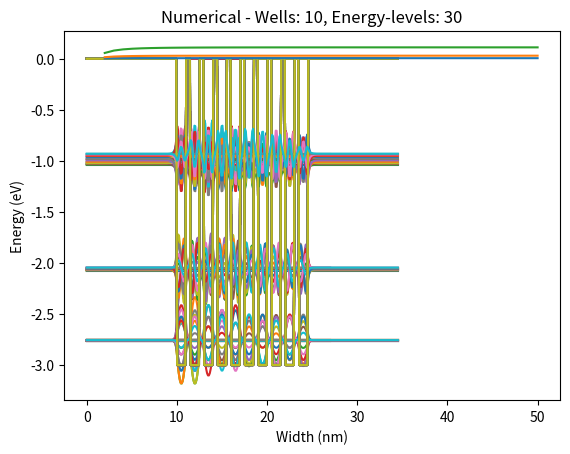

This chart was generated by the following Python code:
import numpy as np
from matplotlib import pyplot as plt
from scipy.optimize import fsolve
from scipy.constants import hbar, m_e, eV
from scipy.linalg import eigh_tridiagonal

hbar *=1e9 #Plancks constant, scaled for nm as recomended by mr. MAN ;)
L_well = 1 #nm - length/width of each potential well
V0 = 3 #eV - depth of the wells
n_well = 10 # number of datapoints per well
n_bar = 5 # number of datapoints per barrer
fact = (hbar**2)/(m_e*eV) # precalculated factor to lessen float operations


# Constructs a potential with num_w number of wells
def potential(num_w, V0=-V0):
	V1 = np.array([[V0]*n_well + [0]*n_bar]).flatten() # one well with barrier to the right
	V_mid = np.tile(V1, num_w) 
	V_front = np.zeros(n_well*10)
	V_back = np.zeros(n_well*10 - n_bar)
	V = np.append(V_front, V_mid)
	V = np.append(V, V_back)
	well_voids = max(num_w -1, 0)
	L = num_w*L_well + well_voids*n_bar*(L_well/n_well) + 20*L_well
	return V, L # returns the final potential and length of the system
	

# Calculates eigenenergies and eigenvector(wave functions)
def analyze(num_w, add_E_lvls = 0):
	V, L = potential(num_w)
	n = len(V)
	delta_x = L/(n+1)
	x_vec = np.linspace(0, L, n)
	if num_w == 0:
		num_E_lvls = 3 + add_E_lvls
	else:
		num_E_lvls = 3*num_w + add_E_lvls
	
	main_diag = np.ones(n) * fact/(delta_x**2) + V
	off_diag = np.ones(n-1) * -fact/(2*delta_x**2)

	energies, wave_funcs = eigh_tridiagonal(main_diag, off_diag)
	wave_funcs = wave_funcs.T

	return energies, wave_funcs, x_vec, num_E_lvls, L, V


def plot_well_wave_funcs(num_w, add_E_lvls=0):
    energies, wave_funcs, x_vec, iter_lim, L, V = analyze(num_w, add_E_lvls)
    scale = V0/2
    if num_w == 0:
        scale = 0.5
    for i in range(iter_lim):
        plt.plot([0,L], [energies[i]]*2)
        plt.plot(x_vec, V)
        plt.plot(x_vec, energies[i] + wave_funcs[i]*scale)
    plt.title("Numerical - Wells: " + str(num_w) + ", Energy-levels: " + str(iter_lim))
    plt.xlabel("Width (nm)")
    plt.ylabel("Energy (eV)")
    plt.savefig("figW" + str(num_w) + "E" + str(iter_lim) + ".png")
    plt.show()


# Computes and plots energy band widths for potentials with lower to upper number of wells
def band_widths(lower, upper):
	x_vec = np.linspace(lower, upper, upper-lower)
	band_widths = np.zeros([3, upper - lower])
	for i in range(lower, upper):
		energies,_,_,_,_,_ = analyze(i)
		for j in range(3):
			band_widths[j][i - lower] = np.absolute(energies[i*j] - energies[(j+1)*i -1])

	for i in range(3):
		plt.plot(x_vec, band_widths[i])
	#plt.savefig("bw.pdf")
	plt.show()


# Numerically computes the energies from the analytic solutions of TISE and prints them
def trancendent_sol():
	a = L_well/2
	
	z0 = (a/hbar)*np.sqrt(2*m_e*V0*eV)
	
	RS = lambda z : np.sqrt((z0/z)**2 -1)
	RS_asym = lambda z : -1/(np.sqrt((z0/z)**2 -1))
	LS = lambda z : np.tan(z)

	z_tan = np.linspace(0.1,4.5, 1000)
	z = np.linspace(0.1,4.05, 1000)
	for i in range(len(z_tan)):
		if np.absolute(LS(z_tan[i])) > 9:
			z_tan[i] = np.nan

	f = lambda z : RS(z) - LS(z)
	f_asym = lambda z : RS_asym(z) - LS(z)
	
	z_zeros = np.array([1.2, 3.5])
	z_zeros = fsolve(f, z_zeros)

	z_zeros_asym = 2
	z_zeros_asym = fsolve(f_asym, z_zeros_asym)
	
	z_zeros = np.array([z_zeros[0], z_zeros_asym[0], z_zeros[1]])

	E = lambda z : ((z*hbar)**2)/((a**2)*2*m_e*eV) - V0 # Okay, still not perf. div by a**2 arbitrarily to get the energies to match, but someone should figure this out later.
	for i in range(len(z_zeros)):
		print("Energi #" + str(i+1) + ": ", E(z_zeros[i]))

	energies,_,_,_,_,_ = analyze(1)
	for i in range(3):
		print("Num energies: ", energies[i])

	plt.ylim(-5, 5)
	plt.plot(z_tan, LS(z_tan))
	plt.plot(z, RS(z))
	plt.plot(z, RS_asym(z))
	#plt.savefig("trancend_plot.pdf")
	plt.show()
	
	#return z_zeros


#analytisk løsning

L = 20 #nm
n = 100
k_j = np.pi/L
energy_factor = (hbar**2)/(2*m_e)
x = np.linspace(0, L, n)
scale = 0.15 #for å skalere bølgefunksjonene

def wave_func(j, x):
        return np.sqrt(2/L)*np.sin(k_j*j*x)

def plot_analytic(levels):
    for j in range(1, levels+1):
        energy = energy_factor*((k_j*j)**2)/eV
        plt.plot([0, L], [energy]*2)
        plt.plot([0, L], [0]*2) #potensialnivået ved V=0
        plt.plot(x, energy + wave_func(j, x)*scale)
    plt.xlabel("Width (nm)")
    plt.ylabel("Energy (eV)")
    plt.title("Analytical - Wells: 0, Energy-levels: " + str(levels))
    plt.savefig("analyticW0E" + str(levels) + ".pdf")
    plt.show()

_,energies_2_well,_,_,_,_ = analyze(2)
_,energies_1_well,_,_,_,_ = analyze(1)

bind_energy_h = np.absolute(2*np.sum(energies_1_well[:1]) - 2*np.sum(energies_2_well[:1]))
bind_energy_he = np.absolute(4*np.sum(energies_1_well[:1]) - 4*np.sum(energies_2_well[:1]))


print("Energi enkelbrønn (hydrogen):", np.sum(energies_1_well[:1]), "eV")
print("Energi dobbelbrønn (hydrogen):", np.sum(2*energies_2_well[:1]), "eV")
print("Bindingsenergi (hydrogen):", bind_energy_h, "eV")

plot_well_wave_funcs(2,-5)
plot_well_wave_funcs(1, -2)


print("Energi enkelbrønn (helium):", np.sum(2*energies_1_well[:1]), "eV")
print("Energi dobbelbrønn (helium):", np.sum(4*energies_2_well[:1]), "eV")
print("Bindingsenergi (helium):", bind_energy_he, "eV")

plot_well_wave_funcs(2,-4)
plot_well_wave_funcs(1, -2)

plot_well_wave_funcs(5)
plot_well_wave_funcs(10)

band_widths(2,50)

